Image classification data set "Quantum_Inpired_PSO_Classifcation" (hm24csb1a20/Quantum_Inpired_PSO_Classifcation on GitHub). Class labels (4): fog non-smoke, fog smoke, non-smoke, smoke.

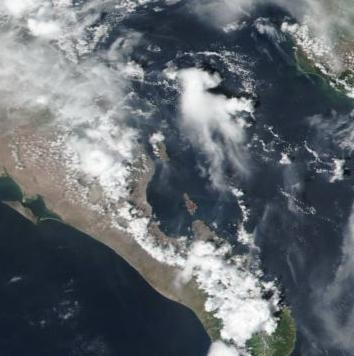
Label: non-smoke

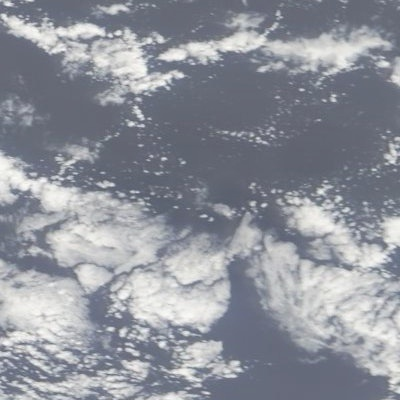
Label: fog non-smoke

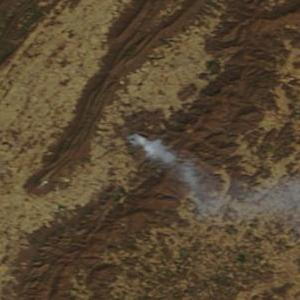
Label: smoke

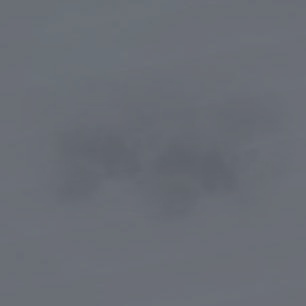
Label: fog non-smoke

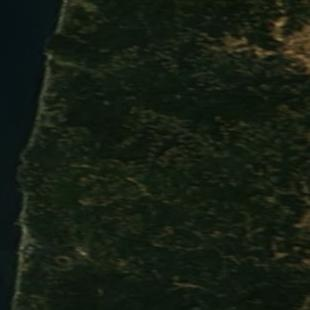
Label: non-smoke

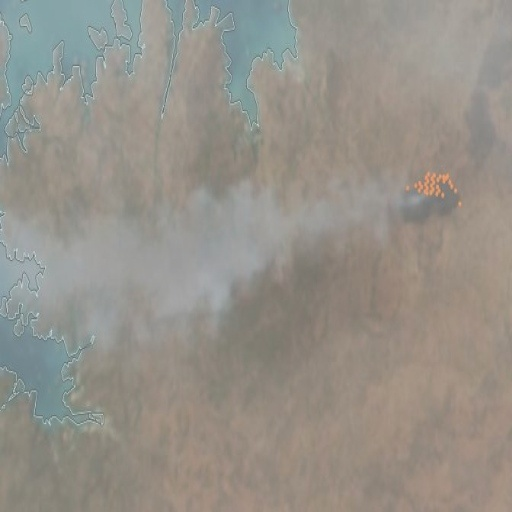
Label: fog smoke
